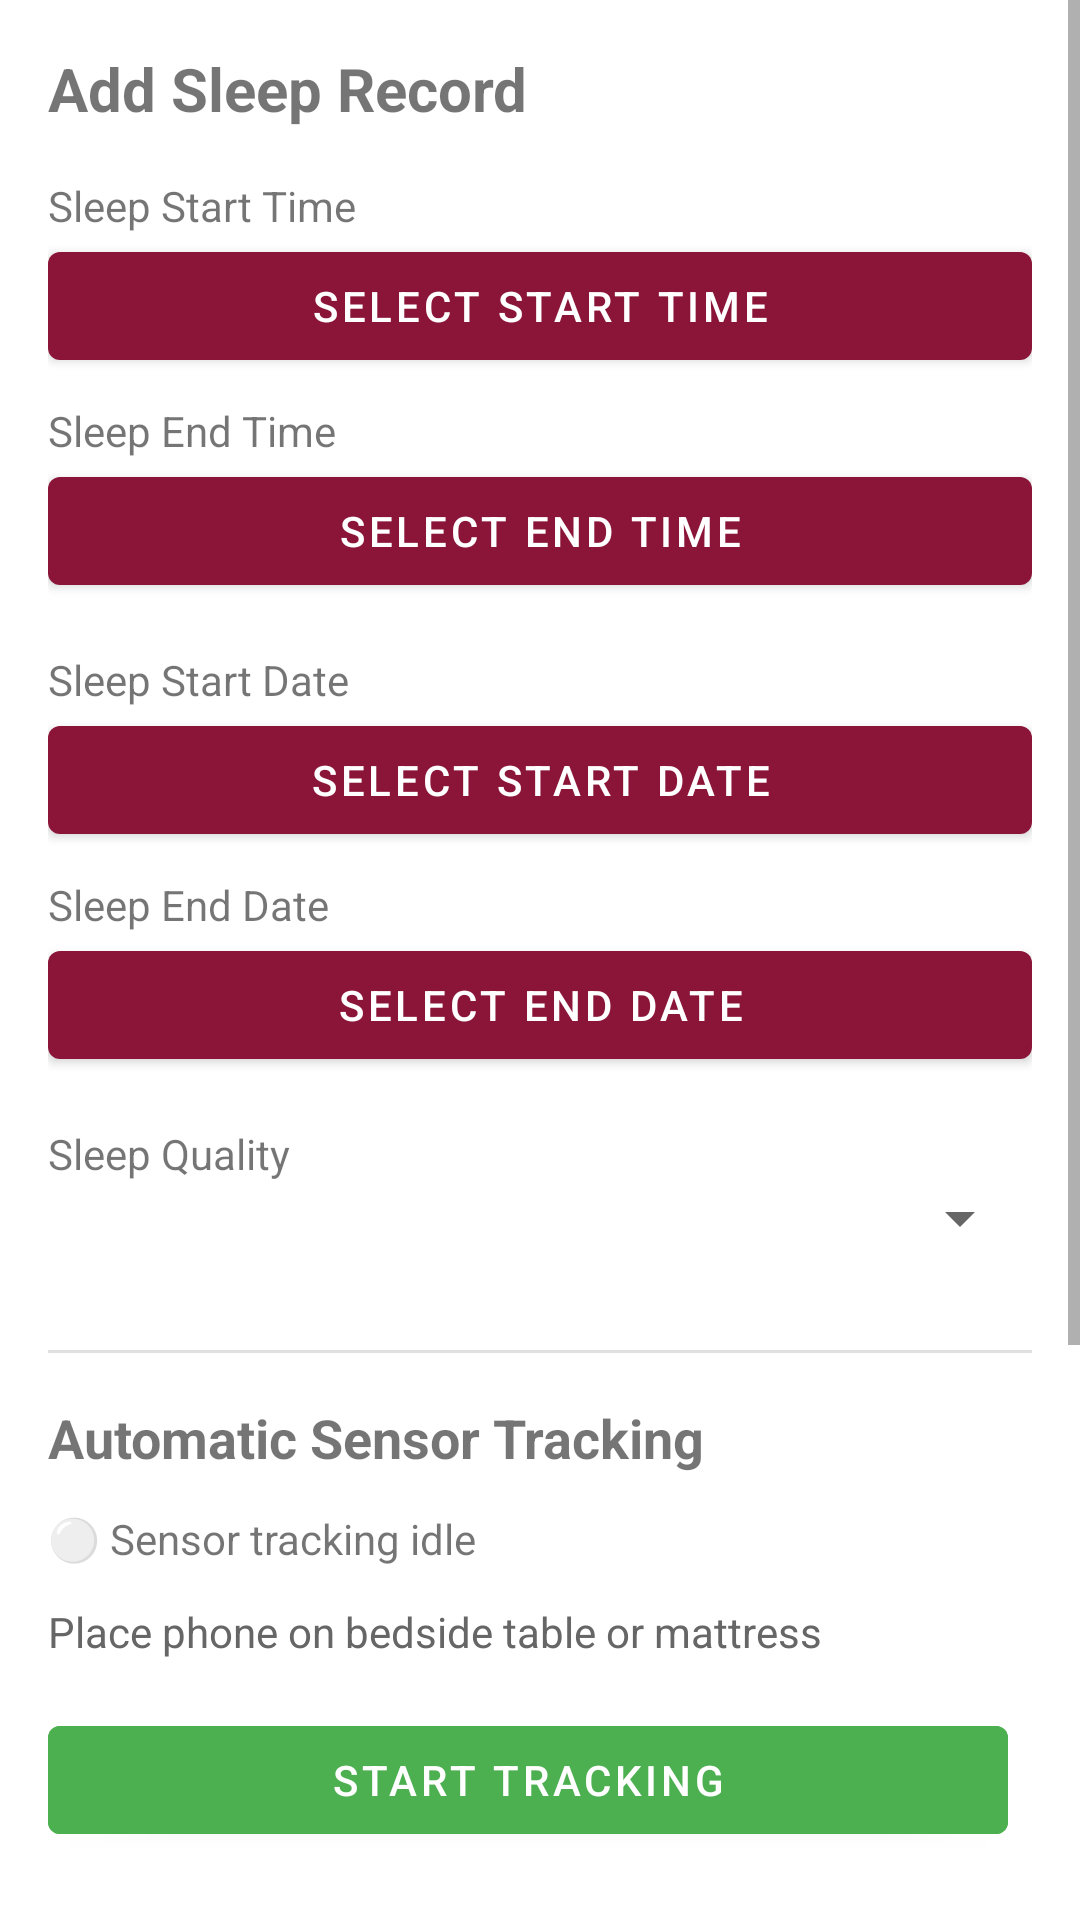

Produce the Android XML layout that renders to this screen, including the resource entries it uses.
<!-- AndroidManifest.xml: application theme Theme.MyApplication -->
<!-- res/layout/fragment_sleep.xml -->
<?xml version="1.0" encoding="utf-8"?>
<ScrollView xmlns:android="http://schemas.android.com/apk/res/android"
    xmlns:app="http://schemas.android.com/apk/res-auto"
    xmlns:tools="http://schemas.android.com/tools"
    android:layout_width="match_parent"
    android:layout_height="match_parent">

    <LinearLayout
        android:layout_width="match_parent"
        android:layout_height="wrap_content"
        android:orientation="vertical"
        android:padding="16dp"
        tools:context=".ui.sleep.SleepFragment">

        
        <TextView
            android:layout_width="wrap_content"
            android:layout_height="wrap_content"
            android:text="Add Sleep Record"
            android:textSize="20sp"
            android:textStyle="bold"
            android:layout_marginBottom="16dp" />

        
        <TextView
            android:layout_width="wrap_content"
            android:layout_height="wrap_content"
            android:text="Sleep Start Time" />

        <Button
            android:id="@+id/btn_select_start_time"
            android:layout_width="match_parent"
            android:layout_height="wrap_content"
            android:layout_marginBottom="8dp"
            android:text="Select Start Time" />

        
        <TextView
            android:layout_width="wrap_content"
            android:layout_height="wrap_content"
            android:text="Sleep End Time" />

        <Button
            android:id="@+id/btn_select_end_time"
            android:layout_width="match_parent"
            android:layout_height="wrap_content"
            android:layout_marginBottom="16dp"
            android:text="Select End Time" />
        
        <TextView
            android:layout_width="wrap_content"
            android:layout_height="wrap_content"
            android:text="Sleep Start Date" />

        <Button
            android:id="@+id/btn_select_start_date"
            android:layout_width="match_parent"
            android:layout_height="wrap_content"
            android:layout_marginBottom="8dp"
            android:text="Select Start Date" />

        
        <TextView
            android:layout_width="wrap_content"
            android:layout_height="wrap_content"
            android:text="Sleep End Date" />

        <Button
            android:id="@+id/btn_select_end_date"
            android:layout_width="match_parent"
            android:layout_height="wrap_content"
            android:layout_marginBottom="16dp"
            android:text="Select End Date" />
        
        <TextView
            android:layout_width="wrap_content"
            android:layout_height="wrap_content"
            android:text="Sleep Quality" />

        <Spinner
            android:id="@+id/spinner_sleep_quality"
            android:layout_width="match_parent"
            android:layout_height="wrap_content"
            android:layout_marginBottom="16dp" />
        

        
        <View
            android:layout_width="match_parent"
            android:layout_height="1dp"
            android:background="#E0E0E0"
            android:layout_marginVertical="16dp" />

        <TextView
            android:layout_width="wrap_content"
            android:layout_height="wrap_content"
            android:text="Automatic Sensor Tracking"
            android:textSize="18sp"
            android:textStyle="bold"
            android:layout_marginBottom="12dp" />

        <TextView
            android:id="@+id/text_sensor_status"
            android:layout_width="wrap_content"
            android:layout_height="wrap_content"
            android:text="⚪ Sensor tracking idle"
            android:layout_marginBottom="12dp" />

        <TextView
            android:layout_width="wrap_content"
            android:layout_height="wrap_content"
            android:text="Place phone on bedside table or mattress"
            android:textSize="14sp"
            android:textColor="#666666"
            android:layout_marginBottom="16dp" />

        <LinearLayout
            android:layout_width="match_parent"
            android:layout_height="wrap_content"
            android:orientation="horizontal"
            android:layout_marginBottom="24dp">

            <Button
                android:id="@+id/btn_start_sensor_tracking"
                android:layout_width="0dp"
                android:layout_height="wrap_content"
                android:layout_weight="1"
                android:layout_marginEnd="8dp"
                android:text="Start Tracking"
                android:backgroundTint="#4CAF50" />

            <Button
                android:id="@+id/btn_stop_sensor_tracking"
                android:layout_width="0dp"
                android:layout_height="wrap_content"
                android:layout_weight="1"
                android:layout_marginStart="8dp"
                android:text="Stop Tracking"
                android:visibility="gone"
                android:backgroundTint="#F44336" />

        </LinearLayout>
        

        
        <LinearLayout
            android:id="@+id/layout_chronometer"
            android:layout_width="match_parent"
            android:layout_height="wrap_content"
            android:orientation="vertical"
            android:gravity="center"
            android:padding="16dp"
            android:background="#E8F5E9"
            android:visibility="gone"
            android:layout_marginBottom="16dp">

            <TextView
                android:layout_width="wrap_content"
                android:layout_height="wrap_content"
                android:text="Time Elapsed"
                android:textSize="16sp"
                android:textStyle="bold"
                android:layout_marginBottom="8dp" />

            <Chronometer
                android:id="@+id/chronometer"
                android:layout_width="wrap_content"
                android:layout_height="wrap_content"
                android:textSize="28sp"
                android:textStyle="bold"
                android:textColor="#1B5E20" />

            <TextView
                android:id="@+id/text_tracking_hint"
                android:layout_width="wrap_content"
                android:layout_height="wrap_content"
                android:text="Phone is monitoring your sleep..."
                android:textSize="14sp"
                android:textColor="#666666"
                android:layout_marginTop="8dp" />

        </LinearLayout>
        
        <TextView
            android:layout_width="wrap_content"
            android:layout_height="wrap_content"
            android:text="Notes (Optional)" />

        <EditText
            android:id="@+id/edit_text_notes"
            android:layout_width="match_parent"
            android:layout_height="wrap_content"
            android:minHeight="100dp"
            android:gravity="top"
            android:inputType="textMultiLine"
            android:layout_marginBottom="16dp" />

        
        <Button
            android:id="@+id/btn_save_sleep_record"
            android:layout_width="match_parent"
            android:layout_height="wrap_content"
            android:text="Save Sleep Record"
            android:layout_marginBottom="24dp" />

        
        <View
            android:layout_width="match_parent"
            android:layout_height="1dp"
            android:background="#E0E0E0"
            android:layout_marginBottom="16dp" />

        
        <TextView
            android:layout_width="wrap_content"
            android:layout_height="wrap_content"
            android:text="Sleep History"
            android:textSize="18sp"
            android:textStyle="bold"
            android:layout_marginBottom="8dp" />

        
        <ProgressBar
            android:id="@+id/progress_bar"
            android:layout_width="wrap_content"
            android:layout_height="wrap_content"
            android:layout_gravity="center"
            android:visibility="gone" />

        
        <TextView
            android:id="@+id/text_no_records"
            android:layout_width="wrap_content"
            android:layout_height="wrap_content"
            android:layout_gravity="center"
            android:text="No sleep records found"
            android:visibility="gone" />

        
        <androidx.recyclerview.widget.RecyclerView
            android:id="@+id/recycler_view_sleep_records"
            android:layout_width="match_parent"
            android:layout_height="wrap_content" />

    </LinearLayout>
</ScrollView>
<!-- resources referenced by this layout -->
<resources>
  <style name="Theme.MyApplication" parent="Theme.MaterialComponents.DayNight.DarkActionBar">
          
          <item name="colorPrimary">#8B1538</item>
          <item name="colorPrimaryVariant">#6B0F2A</item>
          <item name="colorOnPrimary">@color/white</item>
          
          <item name="colorSecondary">#C92A5B</item>
          <item name="colorSecondaryVariant">#A82049</item>
          <item name="colorOnSecondary">@color/white</item>
          
          <item name="android:statusBarColor">?attr/colorPrimaryVariant</item>
          
      </style>
  <color name="white">#FFFFFF</color>
</resources>
